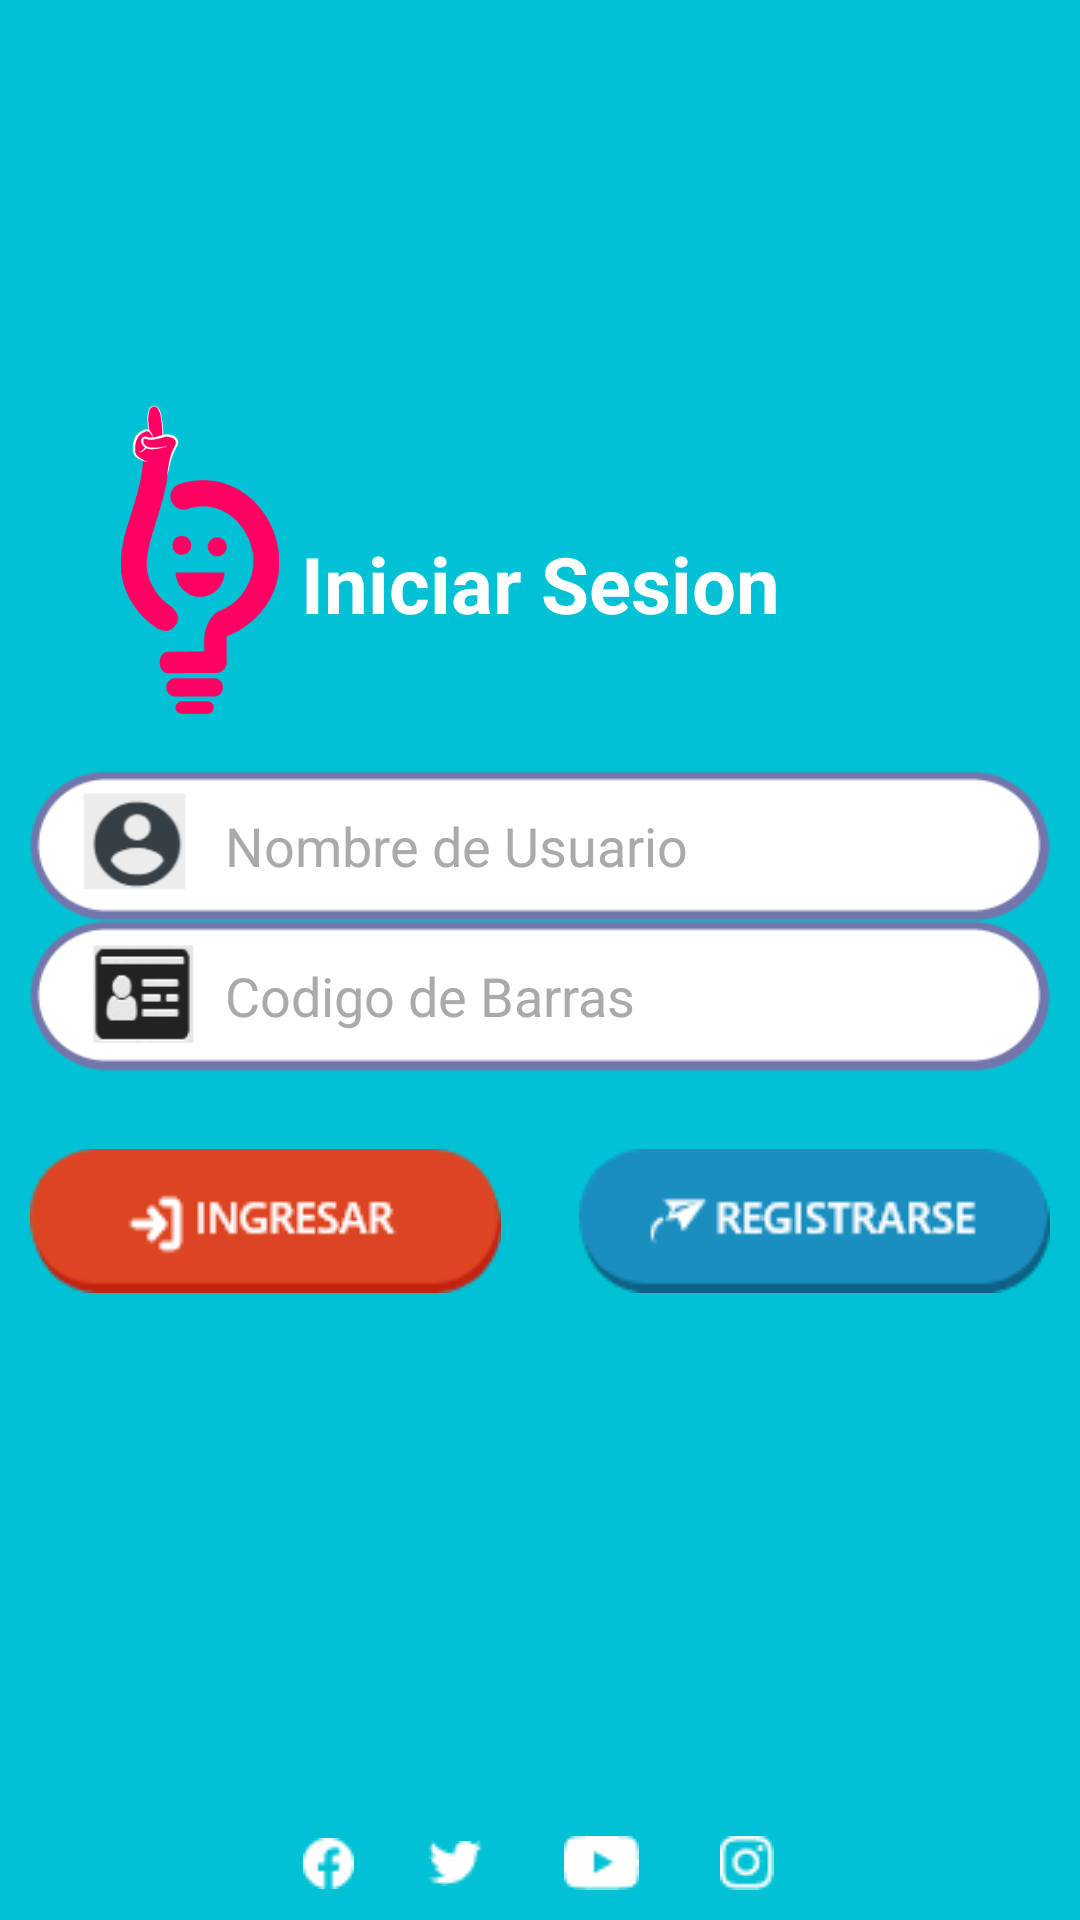

The Android layout XML behind this screen, and the referenced resources:
<!-- AndroidManifest.xml: application theme AppTheme -->
<!-- res/layout/activity__loggin__huawei.xml -->
<?xml version="1.0" encoding="utf-8"?>
<androidx.constraintlayout.widget.ConstraintLayout xmlns:android="http://schemas.android.com/apk/res/android"
    xmlns:app="http://schemas.android.com/apk/res-auto"
    xmlns:tools="http://schemas.android.com/tools"
    android:layout_width="match_parent"
    android:layout_height="match_parent"
    android:background="@color/colorBack"
    tools:context=".Activity_Loggin_Huawei">

    <ImageView
        android:id="@+id/imageView5"
        android:layout_width="0dp"
        android:layout_height="0dp"
        android:scaleType="centerCrop"
        app:layout_constraintBottom_toBottomOf="parent"
        app:layout_constraintEnd_toEndOf="parent"
        app:layout_constraintHorizontal_bias="1.0"
        app:layout_constraintStart_toStartOf="parent"
        app:layout_constraintTop_toTopOf="parent"
        app:layout_constraintVertical_bias="0.0" />

    <Button
        android:id="@+id/btnLoginAL"
        android:layout_width="wrap_content"
        android:layout_height="wrap_content"
        android:layout_marginTop="26dp"
        android:background="@drawable/btn_login"
        android:elevation="8dp"
        android:padding="10dp"
        android:textColor="@android:color/background_light"
        android:textSize="18sp"
        android:textStyle="bold"
        app:layout_constraintBottom_toTopOf="@+id/textView2"
        app:layout_constraintStart_toStartOf="@+id/etxtBarCodeAL"
        app:layout_constraintTop_toBottomOf="@+id/etxtBarCodeAL" />

    <ImageButton
        android:id="@+id/btnSocialYoutube"
        android:layout_width="wrap_content"
        android:layout_height="wrap_content"
        android:layout_marginEnd="3dp"
        android:backgroundTint="?android:attr/panelBackground"
        android:src="@drawable/icon_youtube"
        app:layout_constraintBottom_toBottomOf="@+id/btnSocialnstagram"
        app:layout_constraintEnd_toStartOf="@+id/btnSocialnstagram"
        app:layout_constraintTop_toTopOf="@+id/btnSocialnstagram" />

    <ImageButton
        android:id="@+id/btnSocialnstagram"
        android:layout_width="wrap_content"
        android:layout_height="wrap_content"
        android:backgroundTint="?android:attr/panelBackground"
        android:src="@drawable/icon_instagram"
        app:layout_constraintBottom_toBottomOf="parent"
        app:layout_constraintEnd_toStartOf="@+id/guideline2"
        app:layout_constraintTop_toTopOf="@+id/guideline3" />

    <ImageButton
        android:id="@+id/btnSocialTwitter"
        android:layout_width="wrap_content"
        android:layout_height="wrap_content"
        android:layout_marginEnd="3dp"
        android:backgroundTint="?android:attr/panelBackground"
        android:src="@drawable/icon_twitter"
        app:layout_constraintBottom_toBottomOf="@+id/btnSocialYoutube"
        app:layout_constraintEnd_toStartOf="@+id/btnSocialYoutube"
        app:layout_constraintTop_toTopOf="@+id/btnSocialYoutube" />

    <ImageButton
        android:id="@+id/btnSocialFacebook"
        android:layout_width="wrap_content"
        android:layout_height="wrap_content"
        android:layout_marginEnd="2dp"
        android:backgroundTint="?android:attr/panelBackground"
        android:src="@drawable/icon_facebook"
        app:layout_constraintBottom_toBottomOf="@+id/btnSocialTwitter"
        app:layout_constraintEnd_toStartOf="@+id/btnSocialTwitter"
        app:layout_constraintStart_toStartOf="@+id/guideline"
        app:layout_constraintTop_toTopOf="@+id/btnSocialTwitter" />

    <androidx.constraintlayout.widget.Guideline
        android:id="@+id/guideline"
        android:layout_width="wrap_content"
        android:layout_height="wrap_content"
        android:orientation="vertical"
        app:layout_constraintGuide_percent="0.25" />

    <androidx.constraintlayout.widget.Guideline
        android:id="@+id/guideline2"
        android:layout_width="wrap_content"
        android:layout_height="wrap_content"
        android:orientation="vertical"
        app:layout_constraintGuide_percent="0.75" />

    <androidx.constraintlayout.widget.Guideline
        android:id="@+id/guideline3"
        android:layout_width="wrap_content"
        android:layout_height="wrap_content"
        android:orientation="horizontal"
        app:layout_constraintGuide_percent="0.94" />

    <androidx.constraintlayout.widget.Guideline
        android:id="@+id/guideline12"
        android:layout_width="wrap_content"
        android:layout_height="wrap_content"
        android:orientation="horizontal"
        app:layout_constraintGuide_percent="1.0" />

    <androidx.constraintlayout.widget.Guideline
        android:id="@+id/guideline15"
        android:layout_width="wrap_content"
        android:layout_height="wrap_content"
        android:orientation="horizontal"
        app:layout_constraintGuide_percent="0.35" />

    <androidx.constraintlayout.widget.Guideline
        android:id="@+id/guideline17"
        android:layout_width="wrap_content"
        android:layout_height="wrap_content"
        android:orientation="horizontal"
        app:layout_constraintGuide_percent="0.65" />

    <androidx.constraintlayout.widget.Guideline
        android:id="@+id/guideline13"
        android:layout_width="wrap_content"
        android:layout_height="wrap_content"
        android:orientation="vertical"
        app:layout_constraintGuide_percent="0.5" />


    <TextView
        android:id="@+id/textView5"
        android:layout_width="wrap_content"
        android:layout_height="wrap_content"
        android:layout_marginBottom="12dp"
        android:text="@string/title_login"
        android:textColor="@color/colorHint"
        android:textSize="26sp"
        android:textStyle="bold"
        app:layout_constraintBottom_toTopOf="@+id/guideline15"
        app:layout_constraintEnd_toEndOf="parent"
        app:layout_constraintStart_toStartOf="parent" />

    <EditText
        android:id="@+id/etxtNikNameAM"
        android:layout_width="match_parent"
        android:layout_height="50dp"
        android:layout_marginStart="10dp"
        android:layout_marginEnd="10dp"
        android:background="@drawable/log"
        android:ems="10"
        android:hint="@string/hint_edit_email"
        android:inputType="textPersonName"
        android:paddingLeft="65dp"
        android:layout_marginTop="45dp"
        android:textColorHint="@android:color/darker_gray"
        app:layout_constraintBottom_toTopOf="@+id/etxtBarCodeAL"
        app:layout_constraintEnd_toEndOf="parent"
        app:layout_constraintStart_toStartOf="parent"
        app:layout_constraintTop_toBottomOf="@+id/textView5" />

    <EditText
        android:id="@+id/etxtBarCodeAL"
        android:layout_width="match_parent"
        android:layout_height="50dp"
        android:layout_marginStart="10dp"
        android:layout_marginTop="16dp"
        android:layout_marginEnd="10dp"
        android:layout_marginBottom="12dp"
        android:background="@drawable/campo2"
        android:ems="10"
        android:hint="@string/hint_input_pass"
        android:inputType="textPersonName|textPassword"
        android:paddingLeft="65dp"
        android:textColorHint="@android:color/darker_gray"
        app:layout_constraintBottom_toTopOf="@+id/btnLoginAL"
        app:layout_constraintEnd_toEndOf="@+id/editTextEmailLogin"
        app:layout_constraintHorizontal_bias="0.35"
        app:layout_constraintStart_toStartOf="@+id/editTextEmailLogin"
        app:layout_constraintTop_toBottomOf="@+id/editTextEmailLogin"
        tools:ignore="UnknownId" />

    <Button
        android:id="@+id/btnGuardar"
        android:layout_width="wrap_content"
        android:layout_height="wrap_content"
        android:background="@drawable/btn_register"
        app:layout_constraintBottom_toBottomOf="@+id/btnLoginAL"
        app:layout_constraintEnd_toEndOf="@+id/etxtBarCodeAL"
        app:layout_constraintTop_toTopOf="@+id/btnLoginAL" />

    <ImageView
        android:id="@+id/imageView2"
        android:layout_width="88dp"
        android:layout_height="103dp"
        android:layout_marginTop="30dp"
        app:layout_constraintBottom_toTopOf="@+id/etxtNikNameAM"
        app:layout_constraintEnd_toEndOf="parent"
        app:layout_constraintHorizontal_bias="0.083"
        app:layout_constraintStart_toStartOf="parent"
        app:layout_constraintTop_toTopOf="@+id/imageView5"
        app:layout_constraintVertical_bias="0.846"
        app:srcCompat="@drawable/recurso_2" />

</androidx.constraintlayout.widget.ConstraintLayout>
<!-- resources referenced by this layout -->
<resources>
  <color name="colorBack">#01C2D4</color>
  <color name="colorHint">#FFFFFF</color>
  <!-- drawable btn_login: png bitmap (drawable, 2874 bytes) -->
  <!-- drawable btn_register: png bitmap (drawable, 3037 bytes) -->
  <!-- drawable campo2: png bitmap (drawable, 4570 bytes) -->
  <!-- drawable icon_facebook: png bitmap (drawable, 383 bytes) -->
  <!-- drawable icon_instagram: png bitmap (drawable, 469 bytes) -->
  <!-- drawable icon_twitter: png bitmap (drawable, 353 bytes) -->
  <!-- drawable icon_youtube: png bitmap (drawable, 342 bytes) -->
  <!-- drawable log: png bitmap (drawable, 4436 bytes) -->
  <!-- drawable recurso_2: png bitmap (drawable, 8656 bytes) -->
  <string name="hint_edit_email">Nombre de Usuario</string>
  <string name="hint_input_pass">Codigo de Barras</string>
  <string name="title_login">Iniciar Sesion</string>
  <style name="AppTheme" parent="Theme.AppCompat.Light.DarkActionBar">
          
          <item name="colorPrimary">@color/colorPrimary</item>
          <item name="colorPrimaryDark">@color/colorPrimaryDark</item>
          <item name="colorAccent">@color/colorAccent</item>
  
      </style>
  <color name="colorPrimary">#6200EE</color>
  <color name="colorPrimaryDark">#3700B3</color>
  <color name="colorAccent">#03DAC5</color>
</resources>
